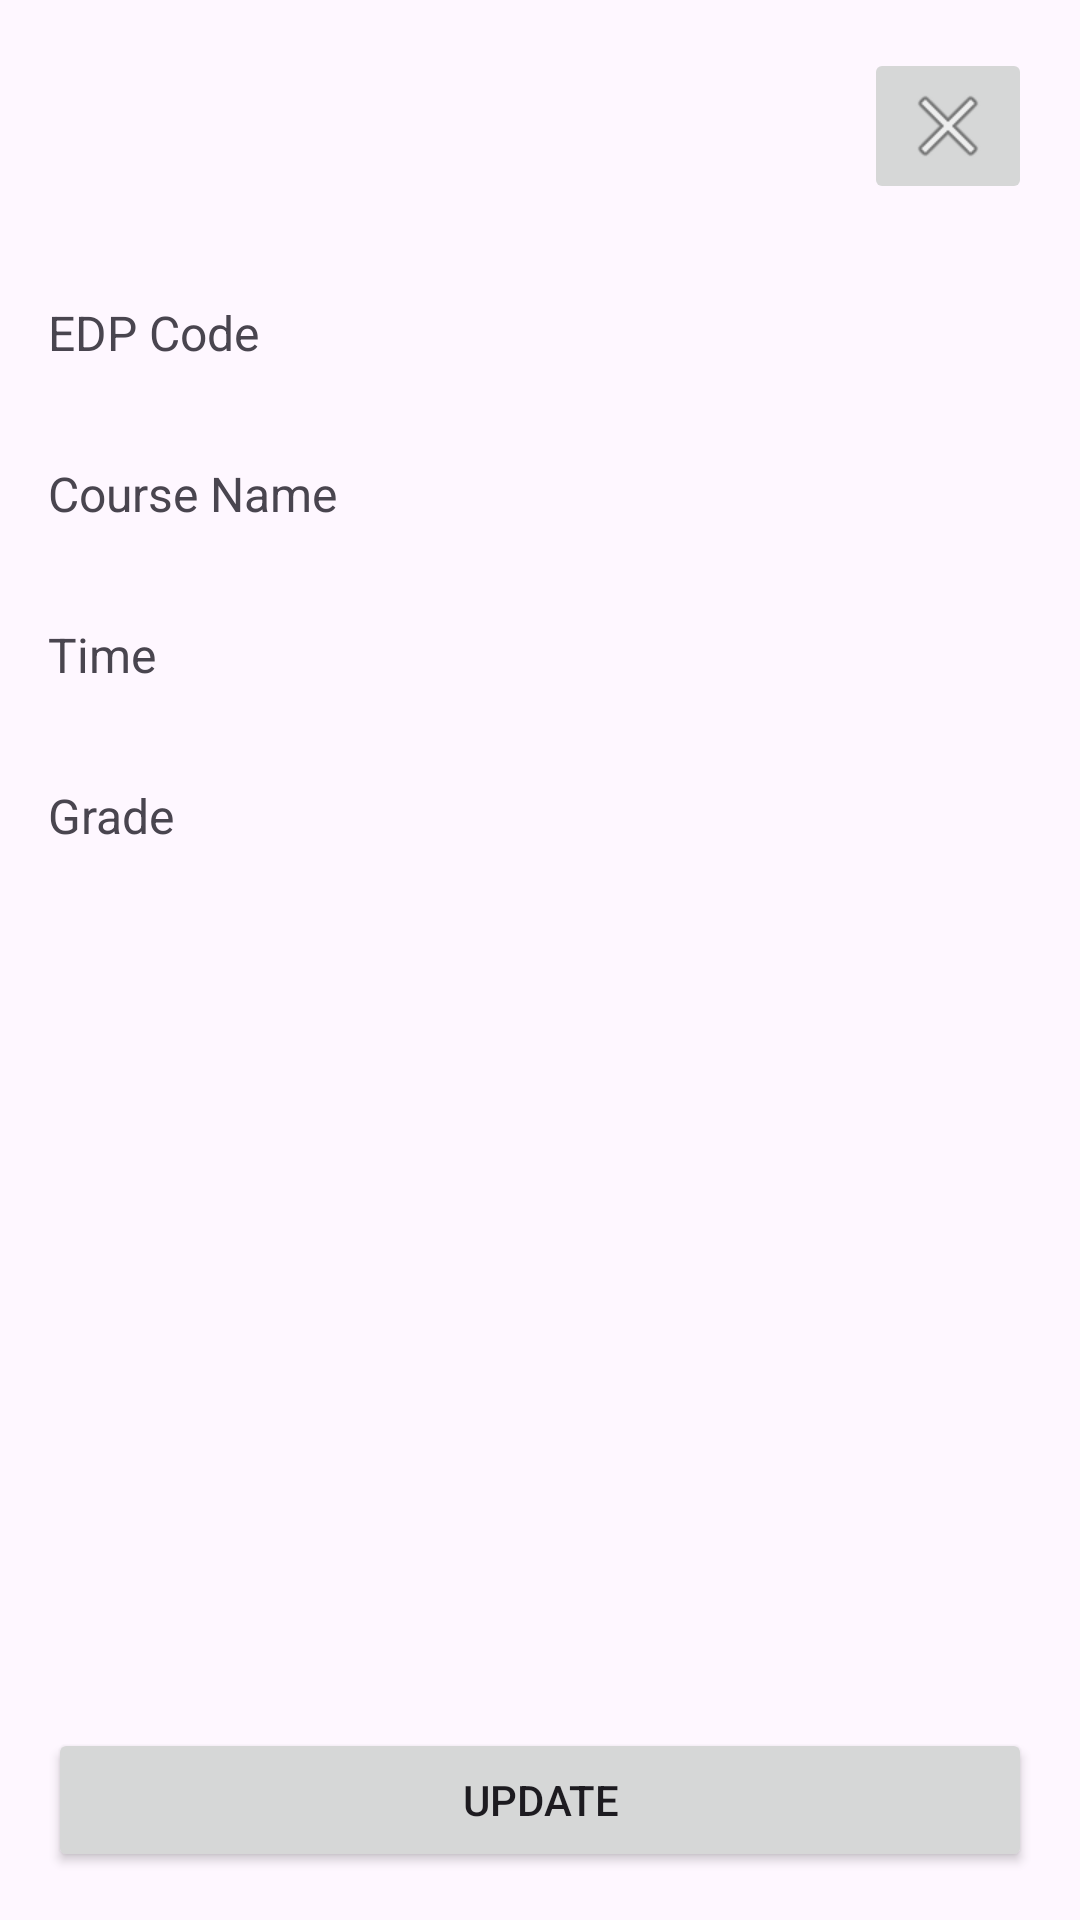

This screen was rendered from an Android layout file. Write that file and the resources it references.
<!-- AndroidManifest.xml: application theme Theme.Semifinal -->
<!-- res/layout/activity_prestosa_display_course_detail.xml -->
<LinearLayout xmlns:android="http://schemas.android.com/apk/res/android"
    android:layout_width="match_parent"
    android:layout_height="match_parent"
    xmlns:app="http://schemas.android.com/apk/res-auto"
    xmlns:tools="http://schemas.android.com/tools"
    android:orientation="vertical">

    <RelativeLayout
        android:layout_width="match_parent"
        android:layout_height="wrap_content"
        android:padding="16dp">

        <ImageButton
            android:id="@+id/closeButton"
            android:layout_width="wrap_content"
            android:layout_height="wrap_content"
            android:layout_alignParentEnd="true"
            android:importantForAccessibility="no"
            android:src="@android:drawable/ic_menu_close_clear_cancel"
            tools:ignore="ImageContrastCheck" />


    </RelativeLayout>

    <LinearLayout
        android:layout_width="match_parent"
        android:layout_height="wrap_content"
        android:orientation="horizontal"
        android:padding="16dp">

        <TextView
            android:id="@+id/edpCodeLabel"
            android:layout_width="0dp"
            android:layout_height="wrap_content"
            android:layout_weight="1"
            android:gravity="start|center_vertical"
            android:text="@string/edp_code"
            android:textSize="16sp" />

        <TextView
            android:id="@+id/edpCodeTextView"
            android:layout_width="0dp"
            android:layout_height="wrap_content"
            android:layout_weight="1"
            android:gravity="start|center_vertical" />

    </LinearLayout>

    <LinearLayout
        android:layout_width="match_parent"
        android:layout_height="wrap_content"
        android:orientation="horizontal"
        android:padding="16dp">

        <TextView
            android:id="@+id/courseNameLabel"
            android:layout_width="0dp"
            android:layout_height="wrap_content"
            android:layout_weight="1"
            android:gravity="start|center_vertical"
            android:text="@string/course_name"
            android:textSize="16sp" />

        <TextView
            android:id="@+id/courseNameTextView"
            android:layout_width="0dp"
            android:layout_height="wrap_content"
            android:layout_weight="1"
            android:gravity="start|center_vertical" />

    </LinearLayout>

    <LinearLayout
        android:layout_width="match_parent"
        android:layout_height="wrap_content"
        android:orientation="horizontal"
        android:padding="16dp">

        <TextView
            android:id="@+id/timeLabel"
            android:layout_width="0dp"
            android:layout_height="wrap_content"
            android:layout_weight="1"
            android:gravity="start|center_vertical"
            android:text="@string/time"
            android:textSize="16sp" />

        <TextView
            android:id="@+id/timeTextView"
            android:layout_width="0dp"
            android:layout_height="wrap_content"
            android:layout_weight="1"
            android:gravity="start|center_vertical" />

    </LinearLayout>

    <LinearLayout
        android:layout_width="match_parent"
        android:layout_height="wrap_content"
        android:orientation="horizontal"
        android:padding="16dp">

        <TextView
            android:id="@+id/gradeLabel"
            android:layout_width="0dp"
            android:layout_height="wrap_content"
            android:layout_weight="1"
            android:gravity="start|center_vertical"
            android:text="@string/grade"
            android:textSize="16sp" />

        <TextView
            android:id="@+id/gradeTextView"
            android:layout_width="0dp"
            android:layout_height="wrap_content"
            android:layout_weight="1"
            android:gravity="start|center_vertical" />

    </LinearLayout>

    <View
        android:layout_width="match_parent"
        android:layout_height="0dp"
        android:layout_weight="1" />

    <Button
        android:id="@+id/updateButton"
        android:layout_width="match_parent"
        android:layout_height="wrap_content"
        android:layout_gravity="center"
        android:layout_margin="16dp"
        android:text="@string/update"
        tools:ignore="VisualLintButtonSize" />

</LinearLayout>
<!-- resources referenced by this layout -->
<resources>
  <string name="course_name">Course Name</string>
  <string name="edp_code">EDP Code</string>
  <string name="grade">Grade</string>
  <string name="time">Time</string>
  <string name="update">Update</string>
  <style name="Theme.Semifinal" parent="Base.Theme.Semifinal" />
  <style name="Base.Theme.Semifinal" parent="Theme.Material3.DayNight.NoActionBar">
          
          
      </style>
</resources>
